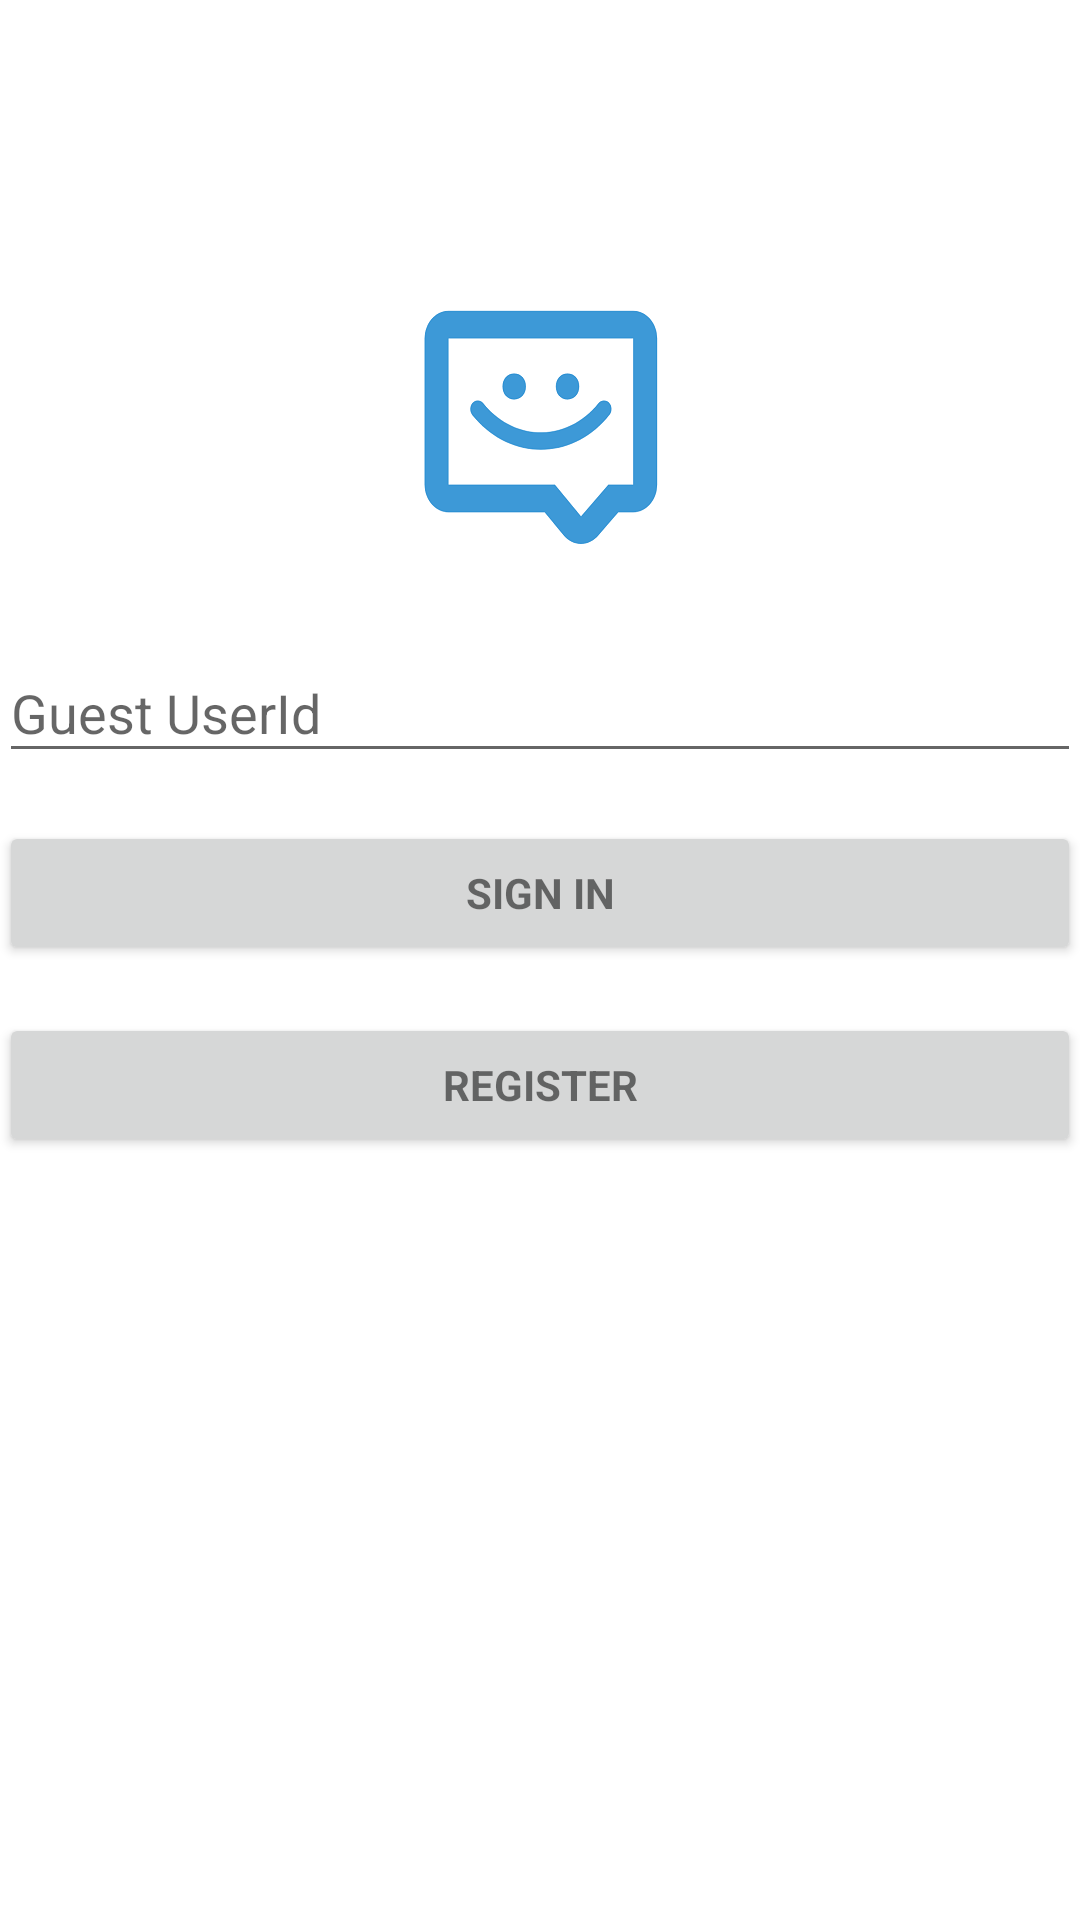

Produce the Android XML layout that renders to this screen, including the resource entries it uses.
<!-- AndroidManifest.xml: application theme AppTheme -->
<!-- res/layout/activity_login.xml -->
<?xml version="1.0" encoding="utf-8"?>
<LinearLayout xmlns:android="http://schemas.android.com/apk/res/android"
    xmlns:app="http://schemas.android.com/apk/res-auto"
    xmlns:tools="http://schemas.android.com/tools"
    android:layout_width="match_parent"
    android:layout_height="match_parent"
    android:orientation="vertical"
    android:background="@color/colorWhite"
    android:paddingBottom="@dimen/activity_vertical_margin"
    android:paddingLeft="@dimen/activity_horizontal_margin"
    android:paddingRight="@dimen/activity_horizontal_margin"
    android:paddingTop="@dimen/activity_vertical_margin"
    >

    <ImageView
        android:layout_marginTop="100dp"
        android:layout_width="wrap_content"
        android:layout_height="wrap_content"
        android:layout_gravity="center_horizontal"
        android:src="@drawable/ic_mqttchat"
        >
    </ImageView>



    <com.google.android.material.textfield.TextInputLayout
        android:layout_marginTop="20dp"
        android:layout_width="match_parent"
        android:layout_height="wrap_content">

        <EditText
            android:id="@+id/userId"
            android:layout_width="match_parent"
            android:layout_height="wrap_content"
            android:hint="@string/field_userid"
            android:imeActionId="6"
            android:imeActionLabel="@string/field_userid_Action"
            android:imeOptions="actionUnspecified"
            android:inputType="number"
            android:digits="0123456789$"
            android:maxLines="1"
            android:singleLine="true" />
    </com.google.android.material.textfield.TextInputLayout>

    <Button
    android:id="@+id/sign_in_button"
    style="?android:textAppearanceSmall"
    android:layout_width="match_parent"
    android:layout_height="wrap_content"
    android:layout_marginTop="16dp"
    android:text="@string/btn_signin"
    android:textStyle="bold" />


    <Button
        android:id="@+id/register_button"
        style="?android:textAppearanceSmall"
        android:layout_width="match_parent"
        android:layout_height="wrap_content"
        android:layout_marginTop="16dp"
        android:text="@string/btn_register"
        android:textStyle="bold" />


    <ProgressBar
        android:id="@+id/login_progress"
        style="?android:attr/progressBarStyleLarge"
        android:layout_width="wrap_content"
        android:layout_height="wrap_content"
        android:layout_marginTop="50dp"
        android:layout_gravity="center_horizontal"
        android:visibility="gone" />

</LinearLayout>
<!-- resources referenced by this layout -->
<resources>
  <color name="colorWhite">#FFFFFF</color>
  <!-- drawable ic_mqttchat: png bitmap (drawable-nodpi, 9207 bytes) -->
  <string name="btn_register">Register</string>
  <string name="btn_signin">Sign In</string>
  <string name="field_userid">Guest UserId</string>
  <string name="field_userid_Action">Set Guest UserId</string>
  <style name="AppTheme" parent="Theme.AppCompat.Light.NoActionBar">
          
          <item name="colorPrimary">@color/colorPrimary</item>
          <item name="colorPrimaryDark">@color/colorPrimaryDark</item>
          <item name="colorAccent">@color/colorAccent</item>
      </style>
  <color name="colorPrimary">#008577</color>
  <color name="colorPrimaryDark">#00574B</color>
  <color name="colorAccent">#3D99D7</color>
</resources>
